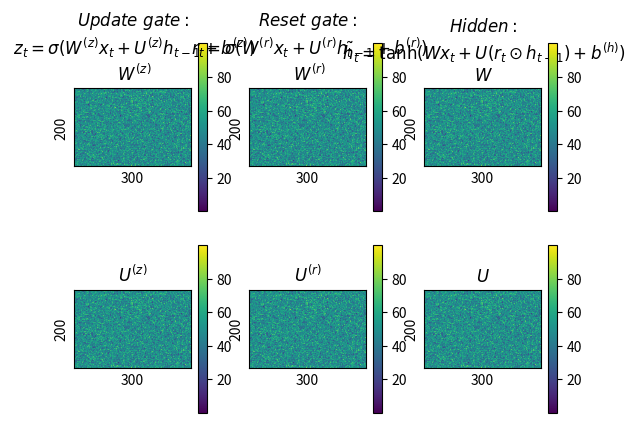

Write Python code to recreate this figure.
"""
contourf.
"""
import matplotlib.pyplot as plt
import numpy as np

w = np.random.random((200, 300))

w = w * 100
axes1 = plt.subplot(2, 3, 1)
plt.imshow(w)
plt.colorbar()
plt.xlabel('%d' % len(w[0]))
plt.ylabel('%d' % len(w))
axes1.set_xticks([])
axes1.set_yticks([])
name11 = "$Update\ gate: $\n $z_{t} = \sigma(W^{(z)}x_{t}+U^{(z)}h_{t-1}+b^{(z)})$\n $W^{(z)}$"
plt.title(name11)


axes1 = plt.subplot(2, 3, 2)
plt.imshow(w)
plt.colorbar()
plt.xlabel('%d' % len(w[0]))
plt.ylabel('%d' % len(w))
axes1.set_xticks([])
axes1.set_yticks([])
name12 = "$Reset\ gate: $\n $r_{t} = \sigma(W^{(r)}x_{t}+U^{(r)}h_{t-1}+b^{(r)})$\n $W^{(r)}$"
plt.title(name12)


axes1 = plt.subplot(2, 3, 3)
plt.imshow(w)
plt.colorbar()
plt.xlabel('%d' % len(w[0]))
plt.ylabel('%d' % len(w))
axes1.set_xticks([])
axes1.set_yticks([])
name13 = "$Hidden: $\n $\\tilde{h}_{t} = \\tanh(Wx_{t}+U(r_{t}\odot h_{t-1})+b^{(h)})$\n $W$"
plt.title(name13)


axes1 = plt.subplot(2, 3, 4)
plt.imshow(w)
plt.colorbar()
plt.xlabel('%d' % len(w[0]))
plt.ylabel('%d' % len(w))
axes1.set_xticks([])
axes1.set_yticks([])
name21 = "$U^{(z)}$"
plt.title(name21)


axes1 = plt.subplot(2, 3, 5)
plt.imshow(w)
plt.colorbar()
plt.xlabel('%d' % len(w[0]))
plt.ylabel('%d' % len(w))
axes1.set_xticks([])
axes1.set_yticks([])
name22 = "$U^{(r)}$"
plt.title(name22)


axes1 = plt.subplot(2, 3, 6)
plt.imshow(w)
plt.colorbar()
plt.xlabel('%d' % len(w[0]))
plt.ylabel('%d' % len(w))
axes1.set_xticks([])
axes1.set_yticks([])
name23 = "$U$"
plt.title(name23)

# plt.subplots_adjust(bottom=0.1, right=0.8, top=0.9)
# cax = plt.axes([0.85, 0.1, 0.075, 0.8])
# plt.colorbar(cax=cax)

# plt.colorbar()
plt.show()
